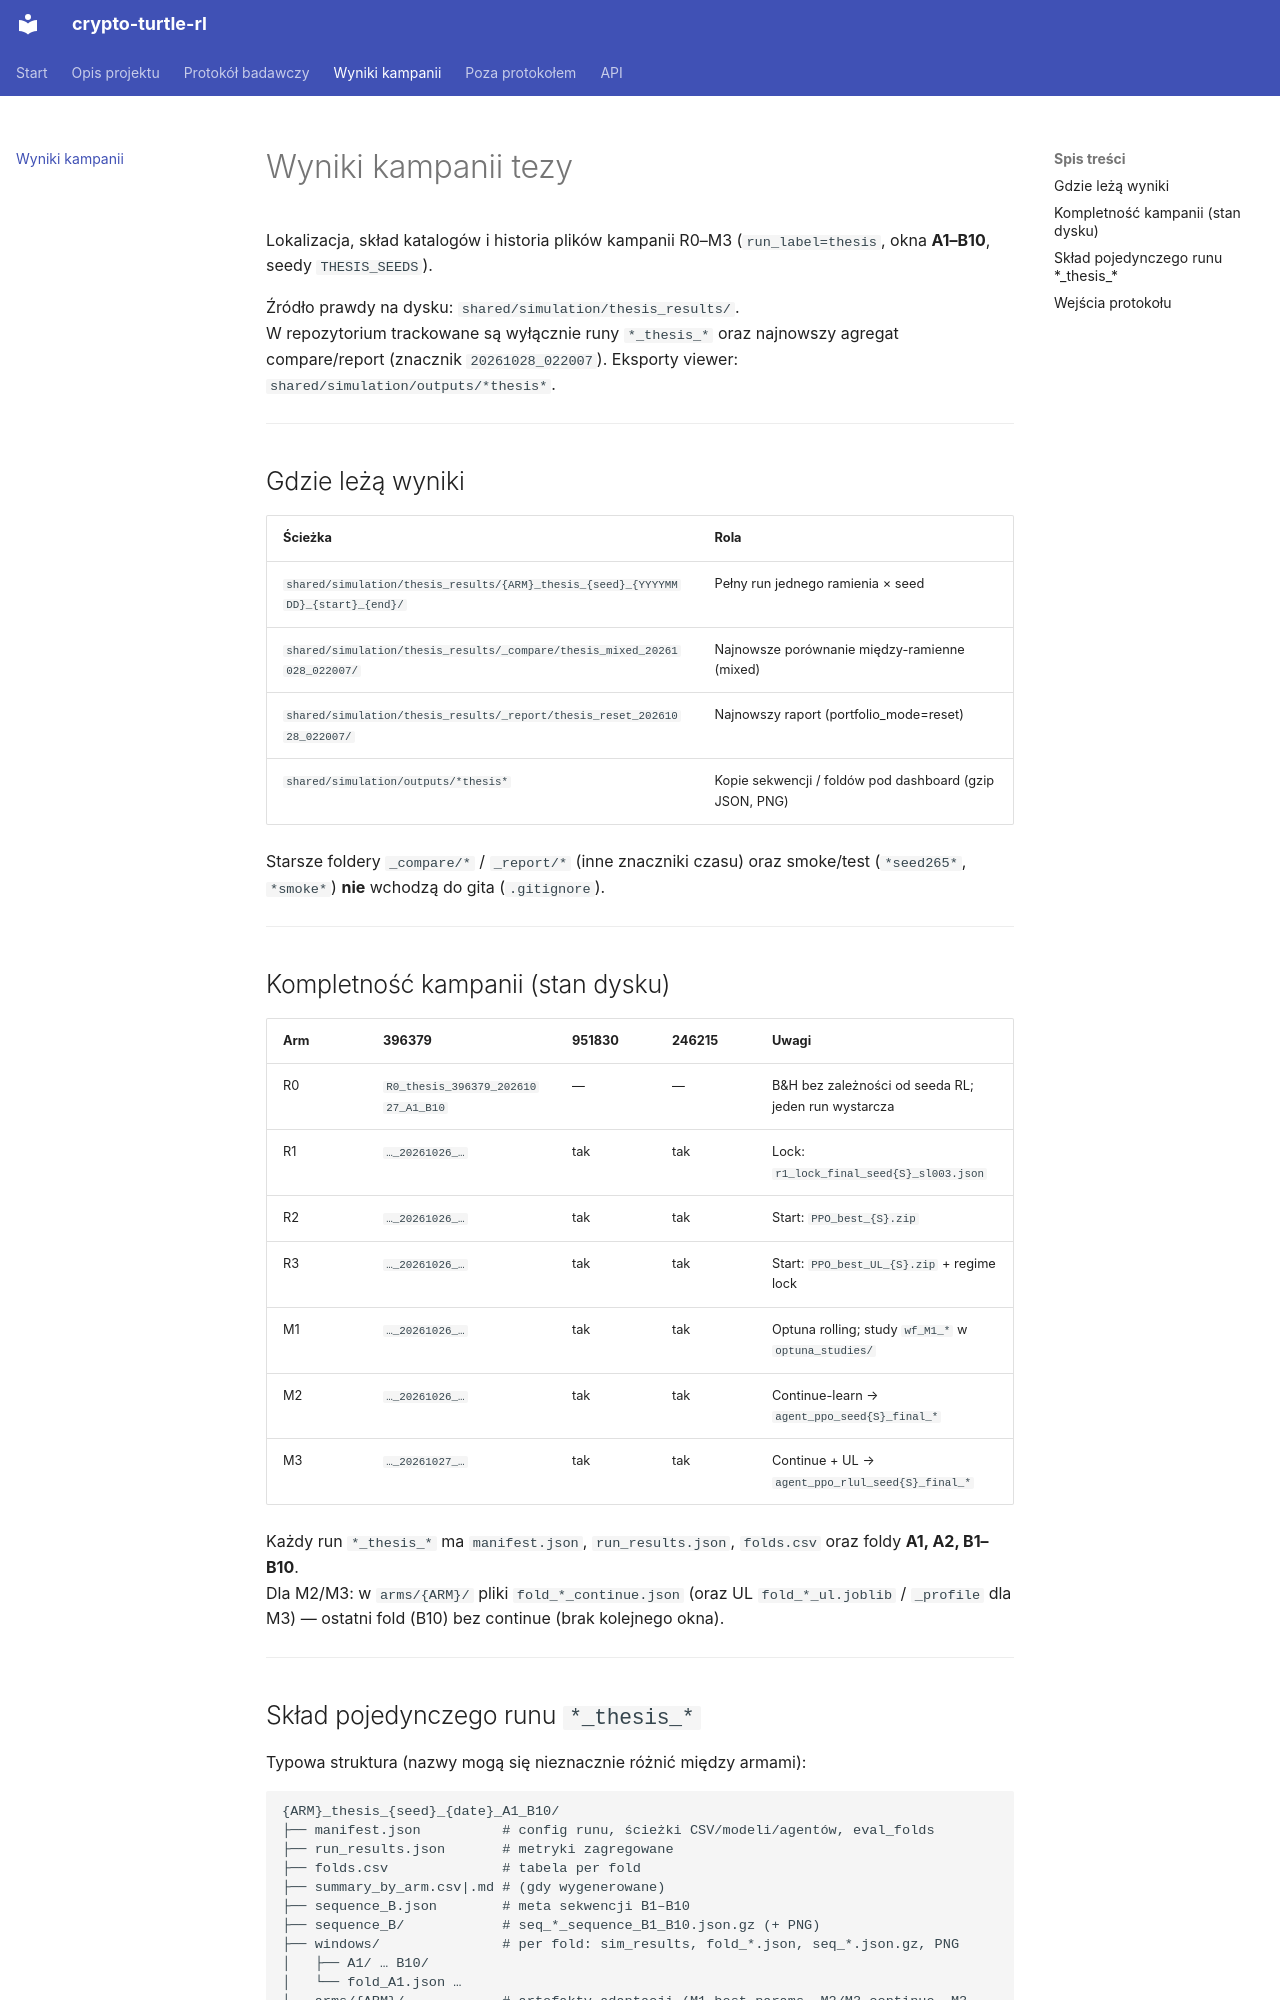

repository: niemyslniepytaj/crypto-turtle-rl · page: wyniki-kampanii-tezy/index.html · generator: mkdocs

# Wyniki kampanii tezy

Lokalizacja, skład katalogów i historia plików kampanii R0–M3 (`run_label=thesis`, okna **A1–B10**, seedy `THESIS_SEEDS`).

Źródło prawdy na dysku: `shared/simulation/thesis_results/`.  
W repozytorium trackowane są wyłącznie runy `*_thesis_*` oraz najnowszy agregat compare/report (znacznik `20261028_022007`). Eksporty viewer: `shared/simulation/outputs/*thesis*`.

---

## Gdzie leżą wyniki


| Ścieżka                                                                          | Rola                                                    |
| -------------------------------------------------------------------------------- | ------------------------------------------------------- |
| `shared/simulation/thesis_results/{ARM}_thesis_{seed}_{YYYYMMDD}_{start}_{end}/` | Pełny run jednego ramienia × seed                       |
| `shared/simulation/thesis_results/_compare/thesis_mixed_20261028_022007/`        | Najnowsze porównanie między-ramienne (mixed)            |
| `shared/simulation/thesis_results/_report/thesis_reset_20261028_022007/`         | Najnowszy raport (portfolio_mode=reset)                 |
| `shared/simulation/outputs/*thesis*`                                             | Kopie sekwencji / foldów pod dashboard (gzip JSON, PNG) |


Starsze foldery `_compare/*` / `_report/*` (inne znaczniki czasu) oraz smoke/test (`*seed265*`, `*smoke*`) **nie** wchodzą do gita (`.gitignore`).

---



## Kompletność kampanii (stan dysku)


| Arm | 396379                             | 951830 | 246215 | Uwagi                                               |
| --- | ---------------------------------- | ------ | ------ | --------------------------------------------------- |
| R0  | `R0_thesis_396379_20261027_A1_B10` | —      | —      | B&H bez zależności od seeda RL; jeden run wystarcza |
| R1  | `…_20261026_…`                     | tak    | tak    | Lock: `r1_lock_final_seed{S}_sl003.json`            |
| R2  | `…_20261026_…`                     | tak    | tak    | Start: `PPO_best_{S}.zip`                           |
| R3  | `…_20261026_…`                     | tak    | tak    | Start: `PPO_best_UL_{S}.zip` + regime lock          |
| M1  | `…_20261026_…`                     | tak    | tak    | Optuna rolling; study `wf_M1_*` w `optuna_studies/` |
| M2  | `…_20261026_…`                     | tak    | tak    | Continue-learn → `agent_ppo_seed{S}_final_*`        |
| M3  | `…_20261027_…`                     | tak    | tak    | Continue + UL → `agent_ppo_rlul_seed{S}_final_*`    |


Każdy run `*_thesis_*` ma `manifest.json`, `run_results.json`, `folds.csv` oraz foldy **A1, A2, B1–B10**.  
Dla M2/M3: w `arms/{ARM}/` pliki `fold_*_continue.json` (oraz UL `fold_*_ul.joblib` / `_profile` dla M3) — ostatni fold (B10) bez continue (brak kolejnego okna).

---
